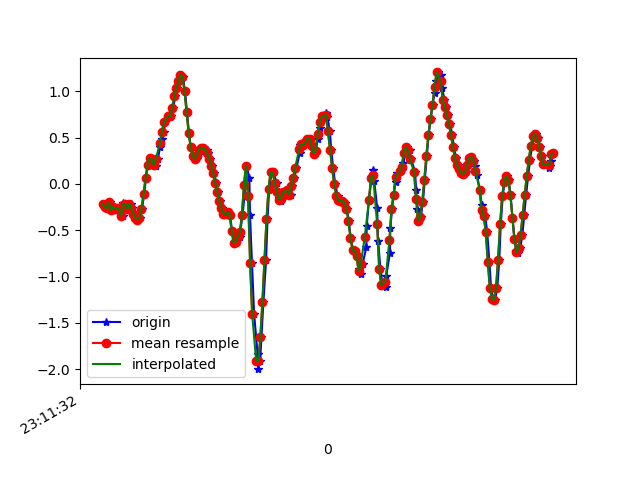

The data file committed next to this chart (first rows):
1617837092783, 532736405348994, -0.21433286, 0.22304352, 0.44969365
1617837092812, 532736424366658, -0.2534, -0.09216, 0.479
1617837092837, 532736443409138, -0.2583, 0.278, 0.424
1617837092853, 532736462426834, -0.1948, 0.07399, 0.5059
1617837092866, 532736481469314, -0.2852, 0.07399, 0.4595
1617837092883, 532736500499554, -0.2473, 0.2548, 0.512
1617837092902, 532736519543218, -0.2718, -0.141, 0.5242
1617837092920, 532736538562082, -0.2546, 0.1668, 0.523
1617837092943, 532736557605762, -0.2693, -0.2986, 0.5768
1617837092975, 532736576624610, -0.3463, 0.01413, 0.5059
1617837092981, 532736595643490, -0.2033, 0.05689, 0.545
1617837092995, 532736614648258, -0.2412, -0.006642, 0.5132
1617837093014, 532736633664610, -0.2131, 0.1986, 0.501
1617837093033, 532736652705762, -0.2681, -0.03108, 0.5242
1617837093053, 532736671722082, -0.2119, 0.1583, 0.4815
1617837093072, 532736690763234, -0.2595, -0.1642, 0.523
1617837093092, 532736709826370, -0.3194, -0.1288, 0.4851
1617837093109, 532736728869954, -0.367, 0.1791, 0.4656
1617837093128, 532736747888738, -0.3854, -0.2058, 0.4815
1617837093148, 532736766932322, -0.3646, -0.1093, 0.4326
1617837093166, 532736785951138, -0.2656, 0.08499, 0.413
1617837093186, 532736805130927, -0.1105, 0.09843, 0.3935
1617837093204, 532736824150127, 0.06422, 0.1424, 0.3727
1617837093223, 532736843194031, 0.2096, 0.1913, 0.3349
1617837093242, 532736862213103, 0.278, 0.1864, 0.2921
1617837093268, 532736881257007, 0.2646, 0.1204, 0.242
1617837093281, 532736900276207, 0.2133, 0.06178, 0.1724
1617837093299, 532736919292975, 0.1949, 0.07155, 0.08684
1617837093318, 532736938336815, 0.2683, 0.1277, -0.01579
1617837093343, 532736957355823, 0.399, 0.08987, -0.09886
1617837093356, 532736976399599, 0.4833, -0.05307, -0.188
1617837093375, 532736995418671, 0.5651, -0.06406, -0.3579
1617837093394, 532737014465839, 0.6714, -0.03841, -0.5436
1617837093426, 532737033484975, 0.7362, -0.1044, -0.7109
1617837093437, 532737052528879, 0.7252, -0.13, -0.9162
1617837093452, 532737071548015, 0.7288, -0.05918, -1.158
1617837093471, 532737090591919, 0.8217, 0.05078, -1.389
1617837093489, 532737109606959, 0.9512, 0.1143, -1.562
1617837093508, 532737128625967, 1.038, 0.1351, -1.677
1617837093528, 532737147669807, 1.11, 0.1168, -1.726
1617837093547, 532737166688751, 1.18, 0.06422, -1.73
1617837093565, 532737185732591, 1.156, -0.07139, -1.702
1617837093585, 532737204751663, 0.9988, -0.229, -1.687
1617837093605, 532737223792303, 0.7728, -0.339, -1.683
1617837093623, 532737242811247, 0.5541, -0.3952, -1.702
1617837093642, 532737261854959, 0.3953, -0.3976, -1.723
1617837093661, 532737280873967, 0.3012, -0.3573, -1.734
1617837093682, 532737299917679, 0.2658, -0.2986, -1.731
1617837093701, 532737318934255, 0.2854, -0.2241, -1.702
1617837093718, 532737337977903, 0.3269, -0.1594, -1.641
1617837093738, 532737356996911, 0.3697, -0.1435, -1.537
1617837093758, 532737376040495, 0.3916, -0.1532, -1.407
1617837093775, 532737395059375, 0.3855, -0.1435, -1.258
1617837093797, 532737414097711, 0.3697, -0.1203, -1.093
1617837093814, 532737433116591, 0.3354, -0.09949, -0.904
1617837093832, 532737452160047, 0.2744, -0.08605, -0.6841
1617837093851, 532737471178927, 0.1962, -0.08972, -0.4348
1617837093870, 532737490197551, 0.1143, -0.09461, -0.1685
1617837093889, 532737509242031, 0.01535, -0.07506, 0.1039
1617837093908, 532737528260911, -0.08727, -0.0494, 0.3703
1617837093927, 532737547304495, -0.1838, -0.03841, 0.6464
... 171 more rows
